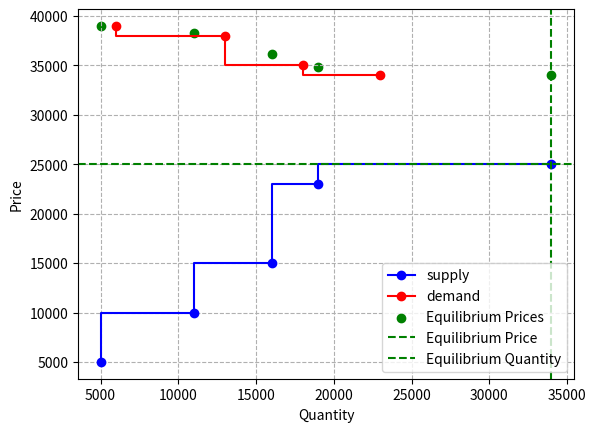

The script that saved this image:
import numpy as np
import matplotlib.pyplot as plt


class Bid:
    def __init__(self, price, amount):
        self.price = price
        self.amount = amount
        self.cummulative_quantity = amount

demand = [
    Bid(price=39000, amount=6000),
    Bid(price=38000, amount=7000),
    Bid(price=35000, amount=5000),
    Bid(price=34000, amount=5000),
    # Bid(price=33000, amount=5000),
    # Bid(price=32000, amount=5000),
    # Bid(price=40000, amount=5000),
]

x_values = []
y_values = []
sorted_demand = sorted(demand, key=lambda x: x.price, reverse=True)
total = 0
for i, demand in enumerate(sorted_demand):
    total += demand.amount
    demand.cummulative_quantity = total
    y_values.append(demand.price)
    x_values.append(total)
# Define a function to return the y value from a segmented line given an x value
def get_demand_price( x):
    # Find the index of the nearest x value to the left of the given x
    left_index = np.searchsorted(x_values, x, side='right') - 1
    # If x is smaller than the smallest x value, return the corresponding y value
    if left_index == -1:
        return y_values[0], False
    # If x is larger than the largest x value, return the corresponding y value
    if left_index == len(x_values) - 1:
        return y_values[-1], True
    # Interpolate between the nearest x values
    x_left, x_right = x_values[left_index], x_values[left_index + 1]
    y_left, y_right = y_values[left_index], y_values[left_index + 1]
    slope = (y_right - y_left) / (x_right - x_left)
    return y_left + slope * (x - x_left), False




def linearmarket():
    supply = [
        Bid(price=5000, amount=5000),
        Bid(price=10000, amount=6000),
        Bid(price=15000, amount=5000),
        Bid(price=23000, amount=3000),
        Bid(price=25000, amount=15000),
     #   Bid(price=39000, amount=5000)
    ]

    sorted_supply = sorted(supply, key=lambda x: x.price, reverse=False)
    total = 0
    for i, supply in enumerate(sorted_supply):
        total += supply.amount
        supply.cummulative_quantity = total


    total_supply_volume = 0
    clearing_price = 0

    equilibriumprices = []

    # Example usage
    price_cap = sorted_demand[0].price
    notacceptedy = 0
    notacceptedx = 0
    for num, supply in enumerate(sorted_supply):
        # As long as the market is not cleared
        print("--------------------------------------------------------------------")
        print("suuply_price " + str(supply.price) + "      supply volume" + str(supply.cummulative_quantity) )
        demand_price , is_last_demand = get_demand_price( supply.cummulative_quantity)
        last_demand_price , isnotlast = get_demand_price(sorted_supply[num -1].cummulative_quantity) # last accepted volume

        if supply.price <= demand_price:
            print("not crossed the line")
            total_supply_volume += supply.amount
            clearing_price = demand_price
            print(clearing_price)
            equilibriumprices.append(clearing_price)
            if is_last_demand == True:
                clearing_price = supply.price
          #      total_supply_volume += supply.amount
                print("last demand and not crossed line, clearing price is last supply price")
                break

        elif supply.price < last_demand_price:
            print("crossed line," + str(demand_price) )
            notacceptedy = demand_price
            notacceptedx = supply.cummulative_quantity
            clearing_price = supply.price
            equilibriumprices.append(clearing_price)
            total_supply_volume = total_supply_volume + supply.amount
            break
        else:
            print("crossed  line ")
            equilibriumprices.append(clearing_price)
            break

    supply_prices = []
    supply_quantities = []
    demand_prices = []
    demand_quantities = []

    cummulative_quantity = 0
    for bid in sorted_supply:
        supply_prices.append(bid.price)
        cummulative_quantity += bid.amount
        supply_quantities.append(cummulative_quantity)

    for bid in sorted_demand:
        demand_prices.append(bid.price)
        demand_quantities.append(bid.cummulative_quantity)

    plot_CS_linear( supply_quantities, supply_prices, demand_quantities, demand_prices, clearing_price, total_supply_volume, equilibriumprices )



    # print(f"Equilibrium Price: {clearing_price}, Equilibrium Quantity: {total_supply_volume}")
def plot_CS_linear( supply_quantities, supply_prices, demand_quantities, demand_prices, clearing_price, total_supply_volume , equilibriumprices):
    cummulative_quantity = 0
 #   plt.scatter(notacceptedx, notacceptedy, color = "y")
    plt.step(supply_quantities, supply_prices, 'o-', label='supply', color='b')
    plt.step(demand_quantities, demand_prices, 'o-', label='demand', color='r')
    plt.grid(visible=None, which='major', axis='both', linestyle='--')
    plt.scatter(supply_quantities[:len(equilibriumprices)], equilibriumprices, color='g', label='Equilibrium Prices')
    plt.axhline(y=clearing_price, color='g', linestyle='--', label='Equilibrium Price')
    plt.axvline(x=total_supply_volume, color='g', linestyle='--', label='Equilibrium Quantity')
    plt.xlabel('Quantity')
    plt.ylabel('Price')
    #  plt.ylim(40000, 50000)
    plt.legend()
    plt.show()


linearmarket()
